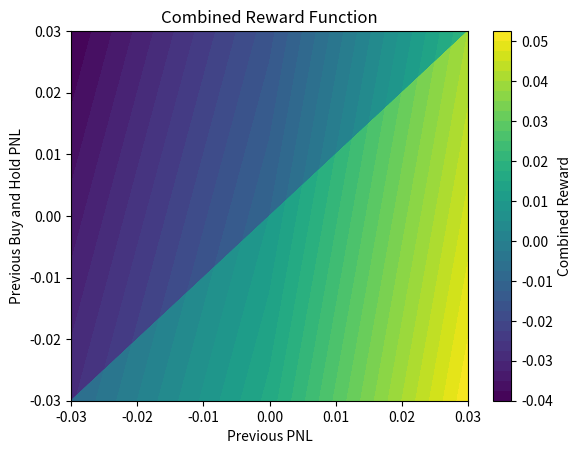

Python code for this plot:
import numpy as np
import matplotlib.pyplot as plt

# Define the combined reward function
# def combined_reward(previous_pnl, previous_buy_and_hold_pnl):
#     conditions = [previous_pnl > 0, previous_pnl < 0, np.abs(previous_pnl) <= 1e-6]
#     choices = [previous_pnl , previous_pnl * 0.6, 0.0]
#     pnl_signal = np.select(conditions, choices)
#     bh_comparison_signal = np.where(previous_pnl > previous_buy_and_hold_pnl,
#                                     (previous_pnl - previous_buy_and_hold_pnl) * 1.1,
#                                     (previous_buy_and_hold_pnl - previous_pnl) * 0.1)
#     return pnl_signal + bh_comparison_signal

def combined_reward(previous_pnl, previous_buy_and_hold_pnl):
    conditions = [previous_pnl > 0, previous_pnl < 0]
    choices = [previous_pnl , previous_pnl * 0.6,]
    pnl_signal = np.select(conditions, choices)
    bh_conditions = [previous_pnl > previous_buy_and_hold_pnl, previous_pnl < previous_buy_and_hold_pnl]
    bh_choices = [(previous_pnl - previous_buy_and_hold_pnl + 0.05) * 0.2, (previous_pnl - previous_buy_and_hold_pnl - 0.05) * 0.2, ]
    bh_comparison_signal = np.select(bh_conditions, bh_choices, default=0)
    return pnl_signal + bh_comparison_signal

# Create a grid of possible values for previous_pnl and previous_buy_and_hold_pnl
previous_pnl_values = np.linspace(-0.03, 0.03, 1000)
previous_buy_and_hold_pnl_values = np.linspace(-0.03, 0.03, 1000)
previous_pnl_grid, previous_buy_and_hold_pnl_grid = np.meshgrid(previous_pnl_values, previous_buy_and_hold_pnl_values)

# Calculate the combined reward for each point in the grid
combined_reward_grid = combined_reward(previous_pnl_grid, previous_buy_and_hold_pnl_grid)

# Find the maximum combined reward and the corresponding rules
max_reward = np.max(combined_reward_grid)
max_reward_index = np.unravel_index(np.argmax(combined_reward_grid), combined_reward_grid.shape)
best_previous_pnl = previous_pnl_values[max_reward_index[1]]
best_previous_buy_and_hold_pnl = previous_buy_and_hold_pnl_values[max_reward_index[0]]

# Print the best rules
print(f"Best rules: previous_pnl = {best_previous_pnl:.4f}, previous_buy_and_hold_pnl = {best_previous_buy_and_hold_pnl:.4f}")
print(f"Maximum combined reward: {max_reward:.4f}")

# Plot the combined reward function
fig, ax = plt.subplots()
contour = ax.contourf(previous_pnl_grid, previous_buy_and_hold_pnl_grid, combined_reward_grid, levels=40)
cbar = fig.colorbar(contour, ax=ax)
cbar.set_label("Combined Reward")

# Add a function to display the data values under the cursor
def update(event):
    if event.inaxes == ax:
        x, y = event.xdata, event.ydata
        if x is not None and y is not None:
            i = np.argmin(np.abs(previous_pnl_values - x))
            j = np.argmin(np.abs(previous_buy_and_hold_pnl_values - y))
            reward = combined_reward_grid[j, i]
            ax.set_title(f"Combined Reward: {reward:.4f} at ({x:.4f}, {y:.4f})")
    fig.canvas.draw_idle()

# Connect the update function to the motion event
fig.canvas.mpl_connect("motion_notify_event", update)

# Show the plot
plt.xlabel("Previous PNL")
plt.ylabel("Previous Buy and Hold PNL")
plt.title("Combined Reward Function")
plt.show()
